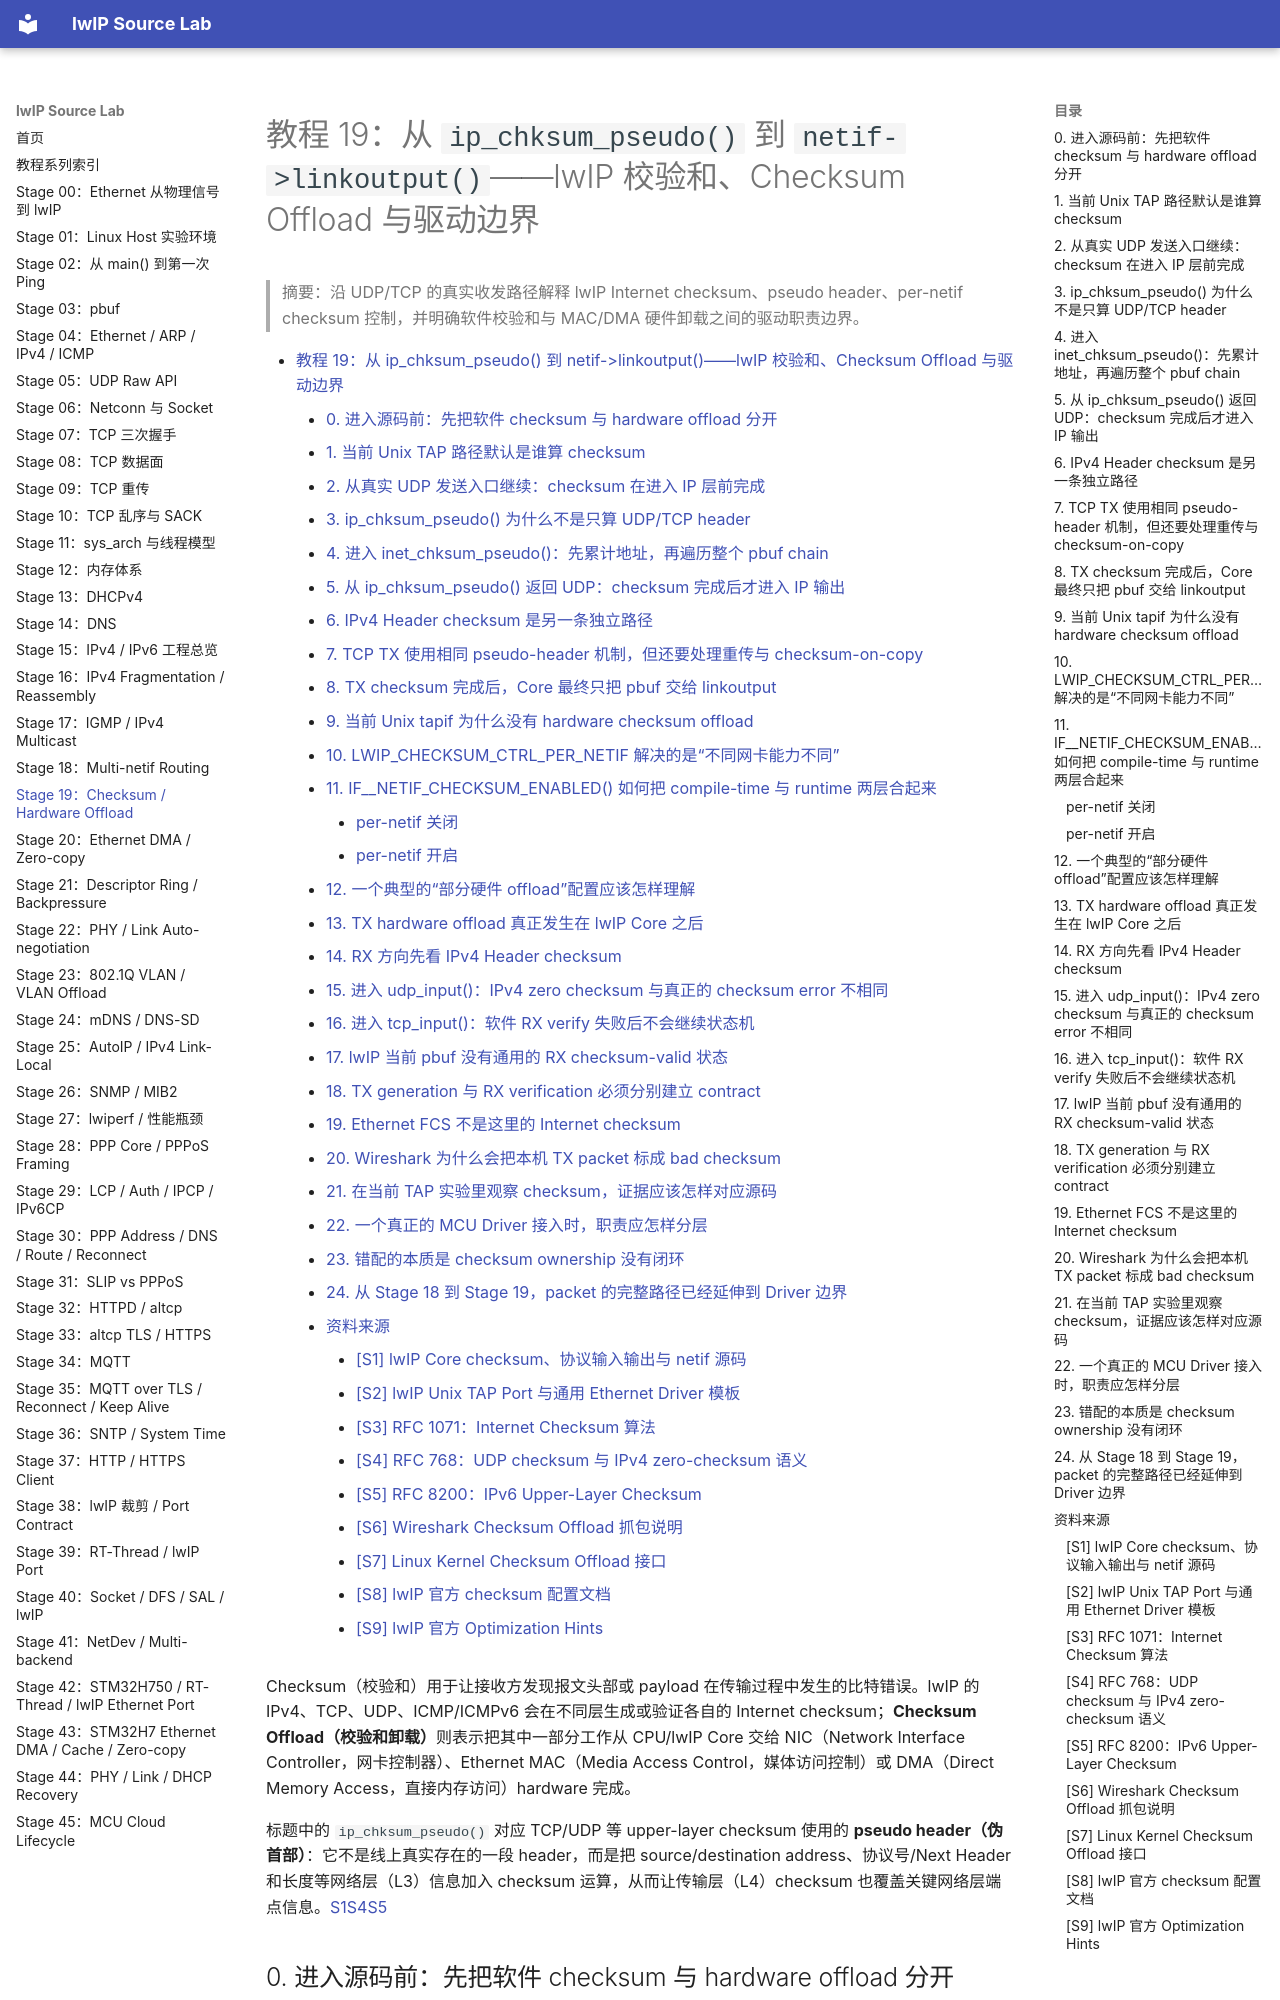

repository: wdfk-prog/lwIP-Source-Lab · page: 19-checksum-hardware-offload/index.html · generator: mkdocs

<meta name="referrer" content="no-referrer" />

# 教程 19：从 `ip_chksum_pseudo()` 到 `netif->linkoutput()`——lwIP 校验和、Checksum Offload 与驱动边界

> 摘要：沿 UDP/TCP 的真实收发路径解释 lwIP Internet checksum、pseudo header、per-netif checksum 控制，并明确软件校验和与 MAC/DMA 硬件卸载之间的驱动职责边界。

[TOC]

Checksum（校验和）用于让接收方发现报文头部或 payload 在传输过程中发生的比特错误。lwIP 的 IPv4、TCP、UDP、ICMP/ICMPv6 会在不同层生成或验证各自的 Internet checksum；**Checksum Offload（校验和卸载）**则表示把其中一部分工作从 CPU/lwIP Core 交给 NIC（Network Interface Controller，网卡控制器）、Ethernet MAC（Media Access Control，媒体访问控制）或 DMA（Direct Memory Access，直接内存访问）hardware 完成。

标题中的 `ip_chksum_pseudo()` 对应 TCP/UDP 等 upper-layer checksum 使用的 **pseudo header（伪首部）**：它不是线上真实存在的一段 header，而是把 source/destination address、协议号/Next Header 和长度等网络层（L3）信息加入 checksum 运算，从而让传输层（L4）checksum 也覆盖关键网络层端点信息。[S1](#source-s1)[S4](#source-s4)[S5](#source-s5)
